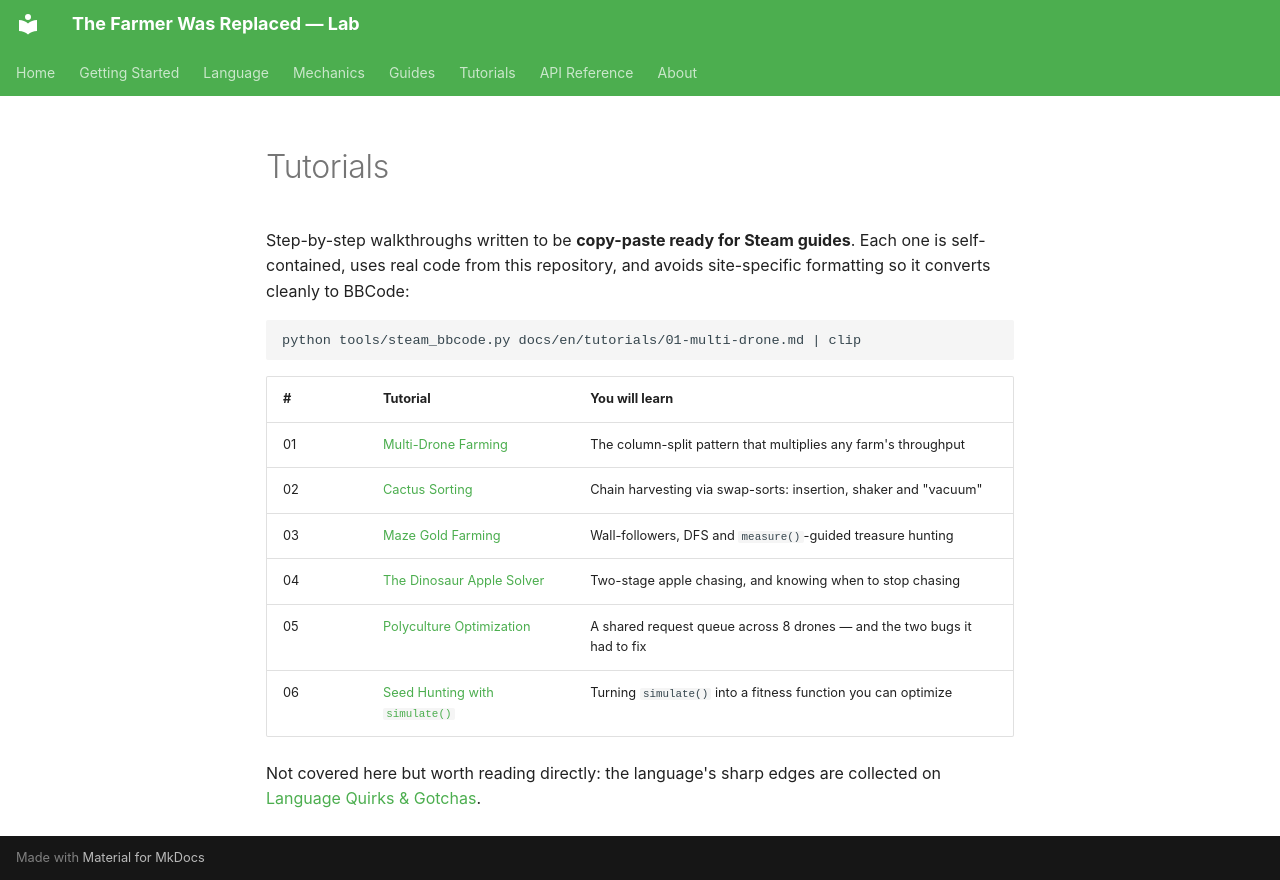

repository: LucasCerattoRS/the-farmer-was-replaced-lab · page: en/tutorials/index.html · generator: mkdocs

# Tutorials

Step-by-step walkthroughs written to be **copy-paste ready for Steam guides**.
Each one is self-contained, uses real code from this repository, and avoids
site-specific formatting so it converts cleanly to BBCode:

```text
python tools/steam_bbcode.py docs/en/tutorials/01-multi-drone.md | clip
```

| # | Tutorial | You will learn |
|---|---|---|
| 01 | [Multi-Drone Farming](01-multi-drone.md) | The column-split pattern that multiplies any farm's throughput |
| 02 | [Cactus Sorting](02-cactus-sorting.md) | Chain harvesting via swap-sorts: insertion, shaker and "vacuum" |
| 03 | [Maze Gold Farming](03-maze-gold.md) | Wall-followers, DFS and `measure()`-guided treasure hunting |
| 04 | [The Dinosaur Apple Solver](04-dinosaur-apple.md) | Two-stage apple chasing, and knowing when to stop chasing |
| 05 | [Polyculture Optimization](05-polyculture.md) | A shared request queue across 8 drones — and the two bugs it had to fix |
| 06 | [Seed Hunting with `simulate()`](06-seed-hunting.md) | Turning `simulate()` into a fitness function you can optimize |

Not covered here but worth reading directly: the language's sharp edges are collected on
[Language Quirks & Gotchas](../mechanics/language-quirks.md).
